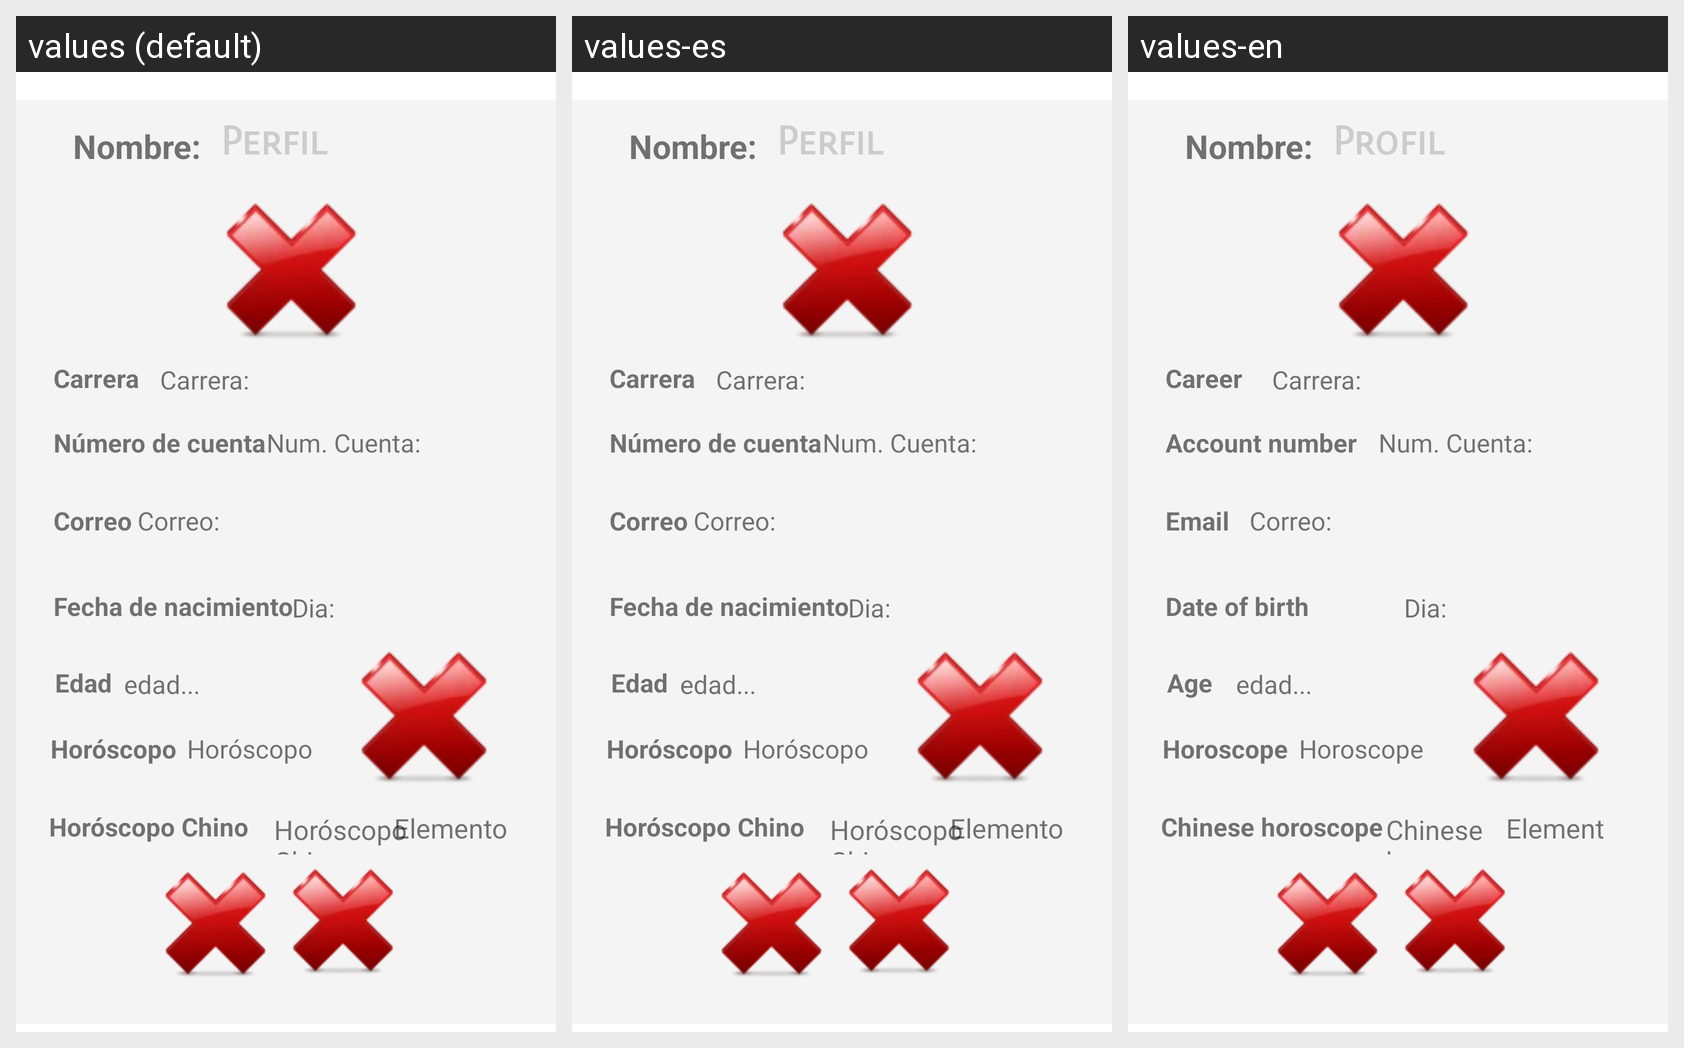

This grid shows one Android layout under several languages. Give, for every string resource on the screen, its name, the default text and each shown locale's text.
Android screen res/layout/activity_perfil.xml rendered under 3 locales, left to right: values (default), values-es, values-en. Device: Nexus 5 (rendered at 1080×1920; each locale shown at half size, 540×960, under a caption strip naming it); theme Theme.Maxvision.
Strings drawn on this screen, with the default value and each locale's value (text and hints the layout hard-codes appear in the picture but are not listed):

inicio_Perfil
  values: Perfil
  values-es: Perfil
  values-en: Profile

Perfil_Horoscopo
  values: Horóscopo
  values-es: Horóscopo
  values-en: Horoscope

Perfil_Elemento
  values: Elemento
  values-es: Elemento
  values-en: Element

registro_numCuenta
  values: Número de cuenta
  values-es: Número de cuenta
  values-en: Account number

registro_correo
  values: Correo
  values-es: Correo
  values-en: Email

registro_Fecha
  values: Fecha de nacimiento
  values-es: Fecha de nacimiento
  values-en: Date of birth

Perfil_Edad
  values: Edad
  values-es: Edad
  values-en: Age

Perfil_HoroscopoC
  values: Horóscopo Chino
  values-es: Horóscopo Chino
  values-en: Chinese horoscope

registro_Carrera
  values: Carrera
  values-es: Carrera
  values-en: Career
